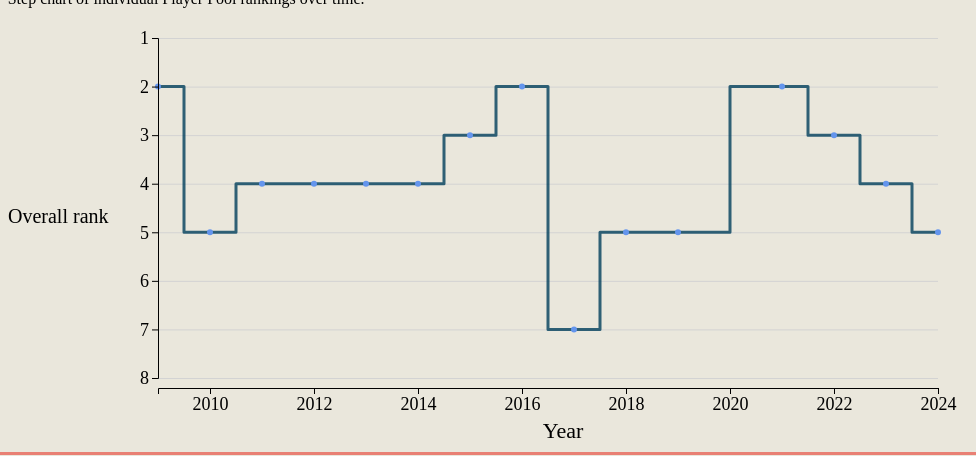
D3 v5 page, settled after 480 driven frames (8 s of simulated time); the page loaded 1 data file(s).

var dataset,
                        margin = {top: 30, right: 30, bottom: 70, left: 150},
                        width = 960 - margin.left - margin.right,
                        height = 440 - margin.top - margin.bottom,
                        pad = 10;

                    var svg = d3.select(".chart")
                      .append("svg")
                        .attr("width", width + margin.left + margin.right)
                        .attr("height", height + margin.top + margin.bottom);

                    var data = d3.csv("../data/cumrank.csv", function(d) {
                        return {
                                year: +d.year,
                                person: d.person,
                                cumrank: +d.cumrank,
                            };
                        }).then(function(data) {
                            dataset = data.filter(function(d) { 
                                return d.person == "Adam"; 
                            });

                            svg.append("text")
                                .attr("class", "xlabel")
                                .attr("x", margin.left + (width + margin.right)/2)
                                .attr("y", height + margin.top + margin.bottom - pad)
                                .style("text-anchor", "middle")
                                .text("Year");

                            svg.append("text")
                                .attr("class", "ylabel")
                                .attr("x", 0)
                                .attr("y", (height + margin.top + margin.bottom - pad)/2)
                                .style("text-anchor", "left")
                                .text("Overall rank");

                            var x = d3.scaleLinear()
                                .domain([d3.min(dataset, function(d) {
                                        return d.year;
                                    }), 
                                    d3.max(dataset, function(d) {
                                        return d.year;
                                    })])
                                .range([margin.left, width + margin.left]);

                            var y = d3.scaleLinear()
                                .range([height + margin.top, margin.top])
                                .domain([8, 1]);

                            var xaxis = d3.axisBottom()
                                .tickFormat(d3.format("d"))    
                                .scale(x);

                            var yaxis = d3.axisLeft()
                                .scale(y)
                                .ticks(9);

                            var gridlines = d3.axisLeft()
                                .tickFormat("")
                                .ticks(9)
                                .tickSize(-width)
                                .scale(y);

                            svg.append("g")
                               .attr("class", "grid")
                               .attr("transform", "translate(" + margin.left + ",0)")
                               .call(gridlines);

                            var line = d3.line()
                                .x(function(d) { return x(d.year); })
                                .y(function(d) { return y(d.cumrank); })
                                .curve(d3.curveStep);

                            var step = svg
                                .append('g')
                                .append("path")
                                  .attr("class", "mypath")
                                  .datum(dataset)
                                  .attr("fill", "none")
                                  .attr("opacity", ".8")
                                  .attr("stroke", "#003f5c")
                                  .attr("stroke-width", 3)
                                  .attr("stroke-linejoin", "round")
                                  .attr("d", line);

                            var circle = d3.select('svg')
                                .selectAll('circle')
                                .data(dataset)
                                .enter()
                                .append('circle')
                                .attr('cx', function(d) {
                                    return x(d.year);
                                })
                                .attr('cy', function(d) {
                                    return y(d.cumrank);
                                })
                                .attr('r', 3)
                                .attr("fill", "CORNFLOWERBLUE");

                            svg.append("g")
                                    .attr("class", "x axis") // assigning an axis attribute (optional)
                                    .attr("transform", "translate(0," + (height + margin.top + pad) + ")")
                                    .call(xaxis)

                            svg.append("g")
                                .attr("class", "y axis") // assigning an axis attribute (optional)
                                .attr("transform", "translate(" + margin.left + ",0)")
                                .call(yaxis);

                            d3.selectAll("button")
                                .on("click", function() {

                                    var person = d3.select(this).attr("id");

                                    var color = d3.select(this).attr("color");

                                    dataset = data.filter(function(d) { 
                                        return d.person == person; 
                                        });

                                    x.domain([d3.min(dataset, function(d) {
                                            return d.year;
                                        }), 
                                        d3.max(dataset, function(d) {
                                            return d.year;
                                        })]);
                                    y.domain([8, 1]);

                                    var duration = 1000;

                                    var line = d3.line()
                                        .x(function(d) { return x(d.year); })
                                        .y(function(d) { return y(d.cumrank); })
                                        .curve(d3.curveStep);

                                    step
                                        .datum(dataset)
                                        .transition()
                                        .duration(duration)
                                        .attr("d", line)
                                        .attr("stroke", color);

                                    circle
                                        .data(dataset)
                                        .transition()
                                        .duration(duration)
                                        .attr("cx", function(d) { 
                                            return x(d.year);
                                        })
                                        .attr("cy", function(d) {
                                            return y(d.cumrank);
                                        })
                                        .attr("fill", color);

                                    svg.select(".x.axis")
                                        .transition()
                                        .duration(duration)
                                        .call(xaxis);

                                    svg.select(".y.axis")
                                        .transition()
                                        .duration(duration)
                                        .call(yaxis); 
                                   }); 


                    });

### data: ../data/cumrank.csv
year, person, cumrank
2009, Rob, 6
2009, Alex, 7
2009, Bryan, 1
2009, Adam, 2
2009, Andrew L, 4
2009, Josh, 8
2009, James, 2
2009, Andrew F, 5
2010, Andrew F, 6
2010, Alex, 7
2010, Andrew L, 2
2010, Bryan, 1
2010, James, 3
2010, Adam, 5
2010, Rob, 8
2010, Josh, 4
2011, Adam, 4
2011, Alex, 8
2011, Rob, 5
2011, Josh, 2
2011, Andrew F, 7
2011, Andrew L, 3
2011, Bryan, 1
2011, James, 6
2012, James, 5
2012, Josh, 3
2012, Bryan, 1
2012, Andrew F, 6
2012, Andrew L, 2
2012, Alex, 7
2012, Adam, 4
2012, Rob, 8
2013, Rob, 7
2013, James, 8
2013, Josh, 3
2013, Andrew F, 6
2013, Bryan, 1
2013, Adam, 4
2013, Andrew L, 2
2013, Alex, 5
2014, Andrew F, 7
2014, Andrew L, 1
2014, Bryan, 2
2014, Rob, 8
2014, James, 6
2014, Josh, 3
2014, Adam, 4
2014, Alex, 5
2015, Andrew L, 1
2015, Josh, 2
2015, Andrew F, 5
2015, Bryan, 4
2015, Alex, 6
2015, Rob, 8
2015, James, 7
2015, Adam, 3
2016, Andrew L, 1
2016, Bryan, 3
2016, Rob, 8
2016, Alex, 6
... 60 more rows